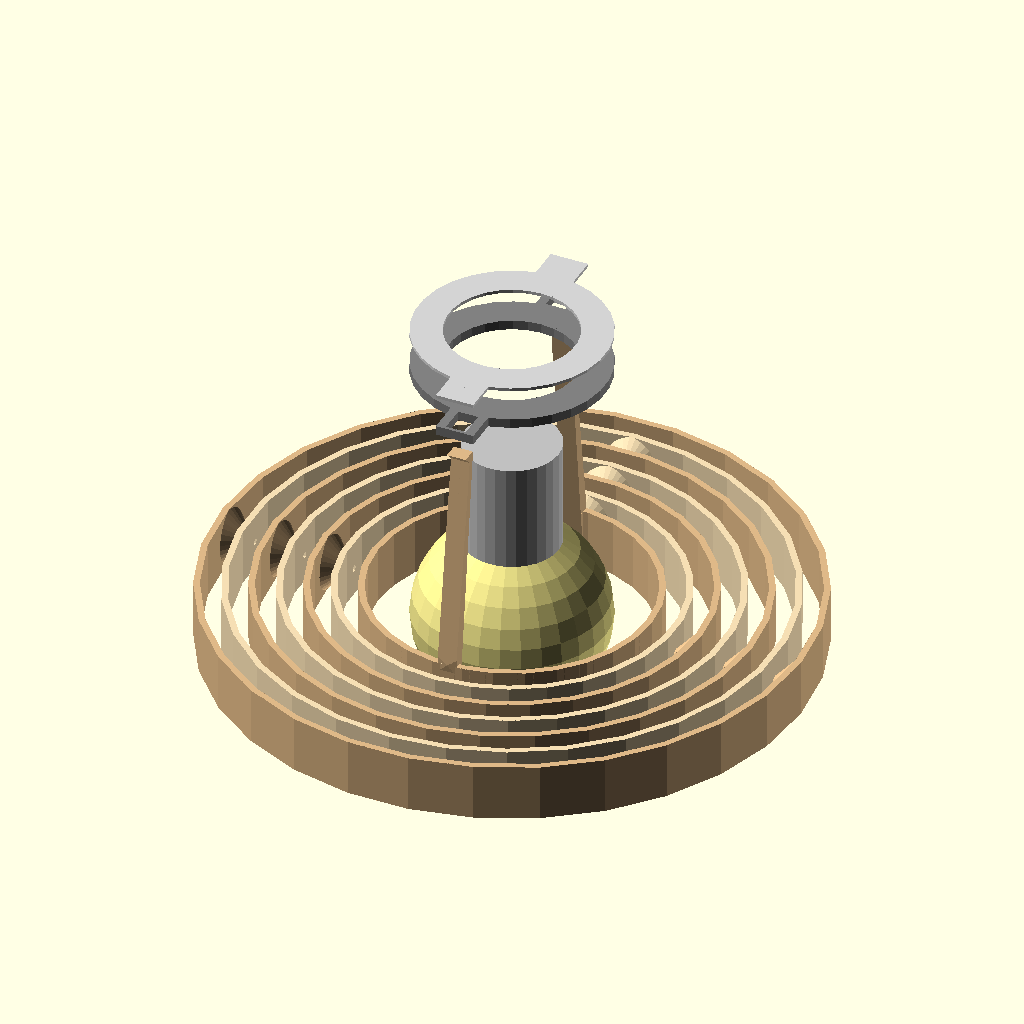
Cell 1: rendered with the file's own defaults.
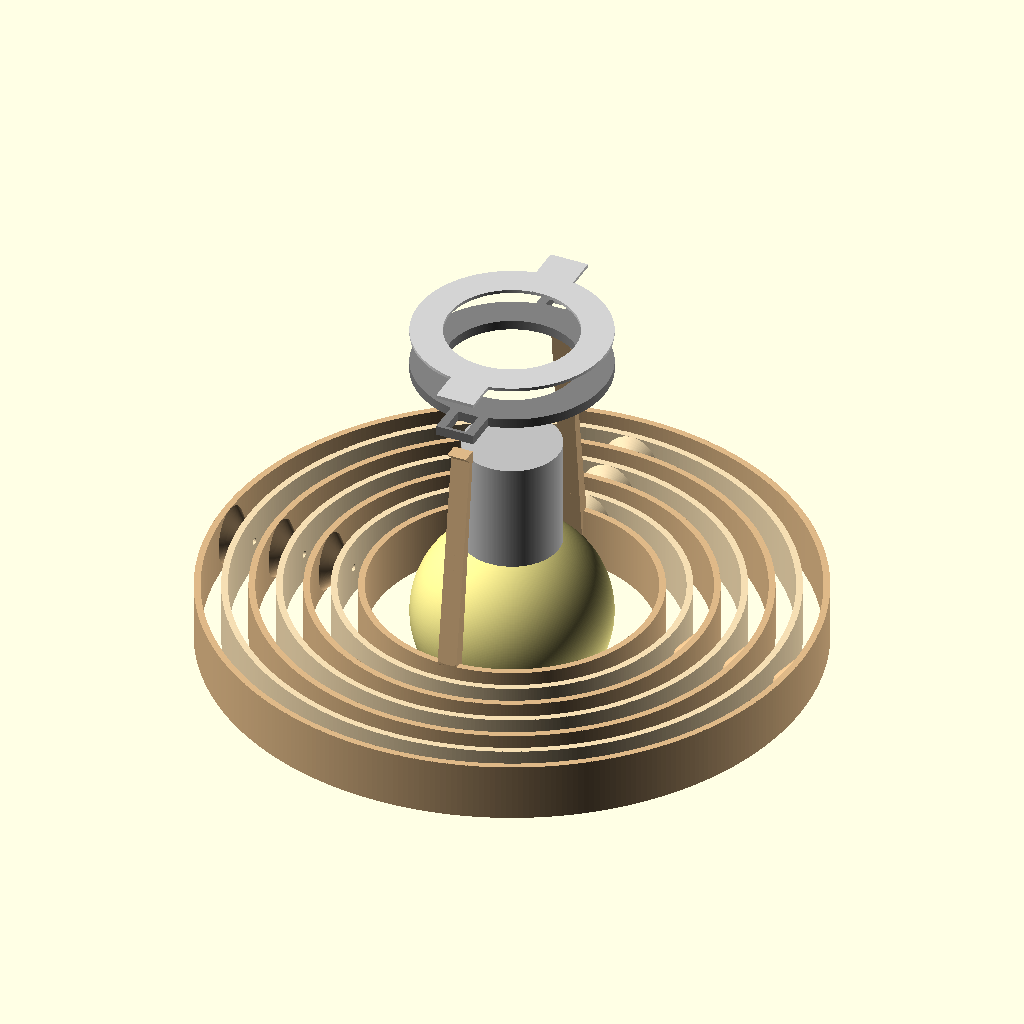
Cell 2: the same model with highResolution = true.
The same orthographic view direction (rotation 55°, 0°, 25°; colour scheme Cornfield) for every cell, with the view re-fitted per cell, so scale and position can differ between cells.
Source of the model, gyro-shade/gyro_lamp_shade.scad:
/***************************** LICENSE *****************************
*                                                                  *
*    Attribution-NonCommercial 4.0 International (CC BY-NC 4.0)    *
*    https://creativecommons.org/licenses/by-nc/4.0/               *
*                                                                  *
********************************************************************/

/*****************************************************************************
*                                                                            *
*    Created by Harald Andersson 2020-09-23                                  *
*                                                                            *
*    Originally uploaded at PrusaPrinters                                    *
*   https://www.prusaprinters.org/prints/41724-customizable-gyro-lamp-shade  *
*                                                                            *
******************************************************************************/

/******************** SAFETY ********************
*                                               *
*    When 3D printing lamp shades you should    *
*    always use a low energy LED light bulb     *
*    to minimize heat and use a temperature     *
*    resilient material for any parts close     *
*    to the light bulb.                         *
*                                               *
*************************************************/

/***************************************************************
*                                                              *
*            Requires OpenSCAD version 2019.05                 *
*    Newer versions (at the time of writing there are none)    *
*    should work unless they introduce any breaking changes    *
*                                                              *
****************************************************************/

// The dimensions set in the original file were used to create a lamp shade for an IKEA HEMMA cord set.

//////////////////////////    User parameters    //////////////////////////
// These are the parameters you can edit to customize the lamp shade
// All dimensions are in mm
// All comments below are single line to display properly in OpenSCAD Customizer.

// Set to true for a high resolution model. Must be set to true before rendering. Set to false for quicker preview when testing different parameters. Do not worry if the model looks broken when this is turned off.
highResolution = false;

$fs = highResolution ? 0.4 : 2;
$fa = highResolution ? 1 : 12;

// Control which parts to show and how to place and orient them. 0: Preview, all parts assembled. Only for visual representation. 1: All parts spread out (rings divided into two groups) and oriented for printing. Use this when exporting to get all parts in a single file. 2: Only even numbered rings. 3: Only odd numbered rings. 4: Only mounting plate. 5: Connector test pieces. Use this for quick testing of parameters for filament connectors.
renderMode = 0;

// Thickness of each ring
ringThickness = 2;

// The height of the rings. The height of the innermost ring if ringHeightStepping (below) is set.
ringHeight = 18;

// Difference in height between each ring starting at the innermost ring. Set to positive value to increase height, negative value to decrese height and zero to disable.
ringHeightStepping = 0;

// Distance between each ring
ringSpacing = 6;

// Inner diameter of the innermost ring
innerRingDiameter = 86;

// Maximum outer diameter of the outermost ring. Actual diameter might be smaller.
outerRingMaxDiameter = 200;

// Maximum size (on the x-y plane) of parts to be printed. Any rings with outer diameter greater than this value will be split into multiple parts which should be connected using filament pieces.
maxPrintSize = 200;

// Depth of holes to insert filament into when connecting parts of split rings.
splitConnectorHoleDepth = 5;

// Set to true to create a hole in the connectors to insert a piece of filament into. This will help the rings to stay connected if they are too thin and flexible for the cone shaped connectors alone. It is recommended to use this option.
useFilamentConnectors = true;

// Diameter of the hole in the connector which should hold the filament. Should be slightly larger than your filament diameter. Will also be used if any rings are split to multiple parts.
filamentConnectorDiameter = 2;

// Extra clearance for the hole in the inner ring which the filament will rotate in. Diameter of this hole will be filamentConnectorDiameter + 2 * filamentRotationClearance.
filamentRotationClearance = 0.1;

// Distance from the top of the lamp socket screw to the center of the rings.
socketTopToRingCenterDistance = 80;

// The maximum outer diameter of the nut used to fasten lamp shades to the socket.
socketNutMaxDiameter = 58;

// Diameter of the center hole in the mouning plate. Should be slightly larger that the outer diameter of the threads of the lamp socket.
mountingPlateCenterHoleDiameter = 40.4;

// Thickness of the mounting plate
mountingPlateThickness = 3;

// Thickness of the top plate. A thicker plate is recommended if the mount plate will be below the rings, e.g. for a table lamp.
topPlateThickness = 1;

// Size of gap between parts which should be inserted into each other to ensure easy assembly
mountClearance = 0.2;

// Minumum thickness (at the mounting plate) of the bars connecting the innermost ring to the mounting plate. A thicker bar is recommended if the mount plate will be below the rings, e.g. for a table lamp.
mountingBarTopMinimunThickness = 2;

// Width of the bars connecting the innermost ring to the mounting plate. A wider bar is recommended if the mount plate will be below the rings, e.g. for a table lamp.
mountingBarWidth = 6;

// Set to true to show a simple light bulb in render mode 0. Does not affect exported model.
showLightBulb = true;

// Diameter of the light bulb shown when renderMode is set to 0. Does not affect exported model.
lightBulbDiameter = 60;

// Color of the top plate in preview mode. Does not affect exported model.
topPlateColor = "LightGray";

// Color of the mounting plate in preview mode. Does not affect exported model.
mountingPlateColor = "Gray";

// Color of even numbered rings (starting with the innermost as 0) in preview mode. Does not affect exported model.
evenRingColor = "BurlyWood";

// Color of odd numbered rings (starting with the innermost as 0) in preview mode. Does not affect exported model.
oddRingColor = "Wheat";

// Color of the light bulbs glass in preview mode. Does not affect exported model.
lightBulbGlassColor = "Khaki";

// Color of the light bulbs screw in preview mode. Does not affect exported model.
lightBulbScrewColor = "Silver";

//////////////////////////    End user parameters    //////////////////////////

//////////////////////////    Private parameters. Do not touch.    //////////////////////////
// The variables initiated here are set using expressions to hide from OpenSCAD Customizer

numberOfRings = floor(( (outerRingMaxDiameter - innerRingDiameter) / 2 - ringThickness) / (ringThickness + ringSpacing)) + 1;

// Used to create a small overlap between some parts to make sure that boolean operations works properly
overlap = 0 + 0.1;

// Minimum width of mounting ring
minMountRingWidth = 0 + 3;

mountingBarTopDistanceFromCenter = mountingPlateCenterHoleDiameter / 2 + max((socketNutMaxDiameter - mountingPlateCenterHoleDiameter) / 2 + 1, minMountRingWidth) + mountingPlateThickness + 2 * mountClearance;

// Distance between parts of a split ring.
splitWidth = 0 + 0.1;

// Minimum distance between connection holes in a split ring.
splitConnectorHoleMinDistance = 0 + 3;

//////////////////////////    Functions    //////////////////////////

function minimumSpacing(innerRingRadius, innerRingHeight, innerRingThickness) =
    (innerRingRadius + innerRingThickness) / cos(atan(innerRingHeight / (2 * (innerRingRadius + innerRingThickness)))) - innerRingRadius - innerRingThickness;

function nextPowerOfTwo(n, p = 1) =
    let (result = pow(2, p)) result >= n ? result
    : nextPowerOfTwo(n, p + 1);

function getNumberOfParts(ringNumber) =
    let (ringOuterRadius = innerRingDiameter / 2 + (ringSpacing + ringThickness) * ringNumber + ringThickness) ringOuterRadius * 2 <= maxPrintSize ? 1
    : let (n = ceil(360 / (2 * asin(maxPrintSize / (2 * ringOuterRadius))))) nextPowerOfTwo(n);

//////////////////////////    Modules    //////////////////////////
module connector(radius, hole) {
    connectorLength = (
        ringThickness >= radius - 1 ? ringSpacing + radius
        : ringSpacing + ringThickness + 1
    ) + (
        useFilamentConnectors ? filamentConnectorDiameter / 2 - 2
        : (ringThickness + 1 >= radius ? -1 : 0)
    );
    module roundConn() {
        if (connectorLength > radius) {
            polygon([[0, -overlap], [radius, -overlap], [radius, 0], [radius, connectorLength - radius], [0, connectorLength]]);
        } else {
            polygon([[0, -overlap], [radius, -overlap], [radius, 0], [0, connectorLength]]);
        }
    }

    module flatBottom() {
        rCos45 = radius * cos(45);
        rSin45 = radius * sin(45);

        module p() {
            polygon([[-radius, 0], [-radius, rSin45 - (radius - rCos45)], [-rCos45, rSin45], [-rCos45, 0]]);
        }

        union() {
            p();
            mirror([0, 1, 0]) {
                p();
            }
        }
    }

    module filamentConnector() {
        diameter = hole ? filamentConnectorDiameter + 2 * filamentRotationClearance : filamentConnectorDiameter;
        translate([0, 0, overlap]) {
            cylinder(d=diameter, h=connectorLength + ringThickness + ringSpacing);
        }
    }

    module c() {
        if (connectorLength > radius) {
            union() {
                rotate_extrude() {
                    roundConn();
                }
                translate([0, 0, -overlap]) {
                    linear_extrude(connectorLength - radius + overlap) {
                        flatBottom();
                    }
                }
            }
        } else {
            rotate_extrude() {
                roundConn();
            }
        }
    }

    rotate([0, -90, 0]) {
        if (hole) {
            union() {
                c();
                if (useFilamentConnectors) {
                    filamentConnector();
                }
            }
        } else {
            difference() {
                c();
                if (useFilamentConnectors) {
                    filamentConnector();
                }
            }
        }
    }
}

module connectionCones(ringNumber) {
    xOffset = innerRingDiameter / 2 + (ringSpacing + ringThickness) * ringNumber;
    translate([xOffset, 0, 0]) {
        connector((ringHeight + ringHeightStepping * ringNumber) / 2, false);
    }
}

module connectionHoles(ringNumber) {
    xOffset = innerRingDiameter / 2 + (ringSpacing + ringThickness) * (ringNumber + 1);
    rotate(90) {
        translate([xOffset, 0, 0]) {
            connector((ringHeight + ringHeightStepping * (ringNumber + 1)) / 2, true);
        }
    }
}

module ring(ringNumber, outer) {
    xOffset = innerRingDiameter / 2 + (ringSpacing + ringThickness) * ringNumber;

    height = ringHeight + ringHeightStepping * ringNumber;
    module r() {
        rotate_extrude() {
            translate([xOffset, -height / 2]) {
                square([ringThickness, height]);
            }
        }
    }

    module c() {
        if (ringNumber > 0) {
            intersection() {
                union() {
                    connectionCones(ringNumber);
                    mirror([1, 0, 0]) {
                        connectionCones(ringNumber);
                    }
                }
                rotate_extrude() {
                    translate([0, -(height + 2 * overlap) / 2]) {
                        square([xOffset + ringThickness - overlap, height + 2 * overlap]);
                    }
                }
            }
        }
    }

    module h() {
        if (!outer) {
            connectionHoles(ringNumber);
            mirror([0, 1, 0]) {
                connectionHoles(ringNumber);
            }
        }
    }

    module bars() {
        module b() {
            length = socketTopToRingCenterDistance - topPlateThickness - mountingPlateThickness;
            module p() {
                translate([0, overlap, 0]) {
                    rotate([90, 0, 0]) {
                        linear_extrude(mountingBarWidth / 2 + overlap) {
                            union() {
                                polygon(
                                    [
                                        [0, 0],
                                        [mountingBarTopMinimunThickness, 0],
                                        [mountingPlateThickness + mountingBarTopMinimunThickness - mountClearance, mountingPlateThickness - mountClearance],
                                        [0, mountingPlateThickness - mountClearance],
                                    ]
                                );
                                bottomX = innerRingDiameter / 2 - mountingBarTopDistanceFromCenter - mountClearance;
                                polygon(
                                    [
                                        [0, 0],
                                        [bottomX, -length - ringHeight / 2],
                                        [bottomX + ringThickness, -length + ringHeight / 2],
                                        [mountingBarTopMinimunThickness, 0],
                                        [mountingBarTopMinimunThickness, overlap],
                                        [0, overlap],
                                    ]
                                );
                            }
                        }
                    }
                }
            }

            difference() {
                translate([mountingBarTopDistanceFromCenter + mountClearance, 0, length]) {
                    union() {
                        p();
                        mirror([0, 1, 0]) {
                            p();
                        }
                    }
                }
                rotate_extrude() {
                    translate([xOffset + ringThickness, -socketTopToRingCenterDistance]) {
                        square([xOffset, socketTopToRingCenterDistance * 2]);
                    }
                }
            }
        }

        rotate(90) {
            union() {
                b();
                mirror([1, 0, 0]) {
                    b();
                }
            }
        }
    }

    rz = ringNumber % 2 == 0 ? 0 : 90;
    rotate([0, 0, rz]) {
        difference() {
            union() {
                r();
                c();
                if (ringNumber == 0) {
                    bars();
                }
            }
            h();
        }
    }
}

module multiPartRing(ringNumber, outer, numParts) {
    ringInnerRadius = innerRingDiameter / 2 + (ringSpacing + ringThickness) * ringNumber;
    ringOuterRadius = ringInnerRadius + ringThickness;
    height = ringHeight + ringHeightStepping * ringNumber;
    extraThickness = filamentConnectorDiameter + 2 - ringThickness;
    connectionInnerRadius = extraThickness > 0 ? (ringInnerRadius - extraThickness + (extraThickness + ringThickness) / 2) : ringInnerRadius;
    connectionThickness = extraThickness > 0 ? ringThickness + extraThickness : ringThickness;
    module c() {
        // connector part to add extra thickness (if needed) to the ring
        if (extraThickness > 0) {
            a = 360 * (splitConnectorHoleDepth + 1) / connectionInnerRadius;
            rotate(180 / numParts - a / 2) {
                rotate_extrude(angle=a) {
                    translate([ringInnerRadius - extraThickness, -height / 2]) {
                        square([extraThickness + overlap, height]);
                    }
                }
            }
        }
    }

    module h() {
        // holes for filament
        a = 360 * (splitConnectorHoleDepth) / connectionInnerRadius;
        rotate(180 / numParts - a / 2) {
            rotate_extrude(angle=a) {
                n = (height - 4 + splitConnectorHoleMinDistance) / (filamentConnectorDiameter + splitConnectorHoleMinDistance);
                numHoles = max(floor(n), 1);
                for (i = [1:numHoles]) {
                    ty =
                        numHoles == 1 ? 0
                        : -height / 2 + 2 + filamentConnectorDiameter / 2 + ( (height - 4 - filamentConnectorDiameter) / (numHoles - 1)) * (i - 1);
                    translate([ringOuterRadius - connectionThickness / 2, ty]) {
                        circle(d=filamentConnectorDiameter);
                    }
                }
            }
        }
    }

    module s() {
        // splitter
        rotate(180 / numParts) {
            for (i = [0:numParts / 2 - 1]) {
                rotate(i * 360 / numParts) {
                    cube([ringOuterRadius * 2 + overlap * 2, splitWidth, height + overlap * 2], center=true);
                }
            }
        }
    }
    difference() {
        union() {
            ring(ringNumber, outer);
            for (i = [0:numParts - 1]) {
                rotate(i * 360 / numParts) {
                    c();
                }
            }
        }
        s();
        for (i = [0:numParts - 1]) {
            rotate(i * 360 / numParts) {
                h();
            }
        }
    }
}

module mountRing(thickness) {
    rotate_extrude() {
        translate([mountingPlateCenterHoleDiameter / 2, 0, 0]) {
            square([max((socketNutMaxDiameter - mountingPlateCenterHoleDiameter) / 2 + 1, minMountRingWidth), thickness]);
        }
    }
}

module mountEar(thickness) {
    module plate() {
        translate([mountingPlateCenterHoleDiameter / 2, -overlap, 0]) {
            cube(
                [
                    1.2 + 2 * mountingPlateThickness + mountingBarTopMinimunThickness + 2 * mountClearance + max((socketNutMaxDiameter - mountingPlateCenterHoleDiameter) / 2 + 1, minMountRingWidth),
                    mountingBarWidth / 2 + 3 + overlap,
                    thickness,
                ]
            );
        }
    }
    union() {
        plate();
        mirror([0, 1, 0]) {
            plate();
        }
    }
}

module mountingPlate() {
    module hole() {
        module p() {
            translate([0, overlap, 0]) {
                rotate([90, 0, 0]) {
                    linear_extrude(mountingBarWidth / 2 + mountClearance + overlap) {
                        polygon(
                            [
                                [0, -overlap],
                                [mountingPlateThickness + mountingBarTopMinimunThickness + 2 * mountClearance, -overlap],
                                [mountingPlateThickness + mountingBarTopMinimunThickness + 2 * mountClearance, 0],
                                [2 * mountingPlateThickness + mountingBarTopMinimunThickness + 2 * mountClearance, mountingPlateThickness],
                                [2 * mountingPlateThickness + mountingBarTopMinimunThickness + 2 * mountClearance, mountingPlateThickness + overlap],
                                [0, mountingPlateThickness + overlap],
                            ]
                        );
                    }
                }
            }
        }

        translate([mountingBarTopDistanceFromCenter - mountingPlateThickness - mountClearance, 0, 0]) {
            union() {
                p();
                mirror([0, 1, 0]) {
                    p();
                }
            }
        }
    }

    difference() {
        union() {
            mountRing(mountingPlateThickness);
            union() {
                mountEar(mountingPlateThickness);
                mirror([1, 0, 0]) {
                    mountEar(mountingPlateThickness);
                }
            }
        }
        hole();
        mirror([1, 0, 0]) {
            hole();
        }
    }
}

module topPlate() {
    module pin() {
        module p() {
            linear_extrude(mountingPlateThickness + overlap) {
                polygon(
                    [
                        [0, -overlap],
                        [mountingPlateThickness, -overlap],
                        [mountingPlateThickness, mountingBarWidth / 2],
                        [0, mountingBarWidth / 2],
                    ]
                );
            }
        }

        translate([mountingBarTopDistanceFromCenter - mountingPlateThickness, 0, -mountingPlateThickness]) {
            union() {
                p();
                mirror([0, 1, 0]) {
                    p();
                }
            }
        }
    }
    union() {
        mountRing(topPlateThickness);
        union() {
            mountEar(topPlateThickness);
            pin();
            mirror([1, 0, 0]) {
                mountEar(topPlateThickness);
                pin();
            }
        }
    }
}

module lightBulb() {
    union() {
        color(lightBulbScrewColor) {
            cylinder(h=lightBulbDiameter, d=lightBulbDiameter / 2);
        }
        color(lightBulbGlassColor) {
            sphere(d=lightBulbDiameter);
        }
    }
}

module testSplitConnectors() {
    thickness = max(filamentConnectorDiameter + 2, ringThickness);
    length = max(splitConnectorHoleDepth + 1, 10);
    height = ringHeight + ringHeightStepping * (numberOfRings - 1);
    n = (height - 4 + splitConnectorHoleMinDistance) / (filamentConnectorDiameter + splitConnectorHoleMinDistance);
    numHoles = max(floor(n), 1);
    module c() {
        translate([0, 0, -(ringHeight - height) / 2]) {
            rotate([90, 0, 90]) {
                difference() {
                    linear_extrude(length) {
                        square([thickness, height], center=true);
                    }
                    for (i = [1:numHoles]) {
                        ty =
                            numHoles == 1 ? 0
                            : -height / 2 + 2 + filamentConnectorDiameter / 2 + ( (height - 4 - filamentConnectorDiameter) / (numHoles - 1)) * (i - 1);
                        translate([0, 0, -overlap]) {
                            linear_extrude(splitConnectorHoleDepth + overlap) {
                                translate([0, ty]) {
                                    circle(d=filamentConnectorDiameter);
                                }
                            }
                        }
                    }
                }
            }
        }
    }

    c();
    translate([0, -thickness - 2, 0]) {
        c();
    }
}

//////////////////////////    Sanity checks    //////////////////////////
assert(numberOfRings > 0, "No rings can be created with the current parameters. Check the parameters outerRingMaxDiameter, innerRingDiameter and ringThickness");
assert(renderMode >= 0 && renderMode < 6, "Invalid render mode");
assert($preview || renderMode != 0, "Not allowed to render in mode 0 since it will produce an unprintable mesh. Please change render mode and try again");
assert(innerRingDiameter > socketNutMaxDiameter, "innerRingDiameter must be greater than socketNutMaxDiameter");
assert(ringHeight >= 4, "rightHeight too small");
assert(ringHeight + ringHeightStepping * (numberOfRings - 1) >= 4, "Too aggressive decreasing of ring height. Try changing ringHeight or ringHeightStepping");
assert($preview || highResolution, "set highResolution to true before rendering");
assert(ringThickness > 0, "ringThickness must be positive");
assert(ringSpacing > 0, "ringSpacing must be positive");
assert(filamentConnectorDiameter > 0, "filamentConnectorDiameter must be positive");
assert(filamentRotationClearance >= 0, "filamentRotationClearance can't be negative");
assert(socketTopToRingCenterDistance > 0, "socketTopToRingCenterDistance must be positive");
assert(mountingPlateThickness >= 3, "mountingPlateThickness should be at least 3");
assert(topPlateThickness >= 1, "mountingPlateThickness should be at least 1");
assert(mountingPlateCenterHoleDiameter > 0, "mountingPlateCenterHoleDiameter must be positive");
assert(mountingPlateCenterHoleDiameter < socketNutMaxDiameter, "mountingPlateCenterHoleDiameter must be smaller than socketNutMaxDiameter");
assert(mountClearance > 0, "mountClearance must be positive");
assert(mountingBarTopMinimunThickness >= 2, "mountingBarTopMinimunThickness should be at least 2");
assert((innerRingDiameter / 2 + ringThickness) >= mountingBarTopDistanceFromCenter + mountingBarTopMinimunThickness + mountingPlateThickness, "Try increasing innerRingDiameter or decreasing mountingBarTopMinimunThickness or mountingPlateThickness");
assert(mountingBarWidth >= 3, "mountingBarWidth should be at least 3");
assert(mountingBarWidth <= mountingPlateCenterHoleDiameter, "mountingBarWidth may not be greater than mountingPlateCenterHoleDiameter");
assert(maxPrintSize > 0, "maxPrintSize must be positive");
assert(splitConnectorHoleDepth >= 3, "splitConnectorHoleDepth should be at least 3");

// Check that rotation will be possible between all rings, abort if not
if (numberOfRings > 1) {
    for (i = [1:numberOfRings - 1]) {
        prevRingRadius = innerRingDiameter / 2 + (ringSpacing + ringThickness) * (i - 1);
        prevRingHeight = ringHeight + ringHeightStepping * (i - 1);
        minSpace = minimumSpacing(prevRingRadius, prevRingHeight, ringThickness);
        assert(ringSpacing >= minSpace, str("Too small spacing, rotation will be blocked between rings ", i - 1, " and ", i, ". Try increasing spacing or decreasing height. ringSpacing: ", ringSpacing, ", minimum space for rotation: ", minSpace));
    }
}

for (i = [0:numberOfRings - 1]) {
    height = ringHeight + ringHeightStepping * i;
    assert(filamentConnectorDiameter <= height - 3, "filamentConnectorDiameter too large");
}

if (outerRingMaxDiameter > maxPrintSize) {
    extraThickness = filamentConnectorDiameter + 2 - ringThickness;
    assert(extraThickness < ringSpacing, "Too small space for connectors for split rings. This can be fixed by increasing ringSpace or ringThickness or decreasing filamentConnectorDiameter or outerRingMaxDiameter");
}

//////////////////////////    Create the lamp shade    //////////////////////////

// Rings
if (renderMode < 4) {
    if (renderMode == 0) {
        for (i = [0:numberOfRings - 1]) {
            even = i % 2 == 0;
            c = even ? evenRingColor : oddRingColor;
            color(c) {
                numParts = getNumberOfParts(i);
                if (numParts > 1) {
                    multiPartRing(i, i == numberOfRings - 1, numParts);
                } else {
                    ring(i, i == numberOfRings - 1);
                }
            }
        }
    } else if (renderMode == 1) {
        for (i = [0:numberOfRings - 1]) {
            even = i % 2 == 0;
            c = even ? evenRingColor : oddRingColor;
            tx = even ? 0 : outerRingMaxDiameter;
            tz = (ringHeight + ringHeightStepping * i) / 2;
            color(c) {
                translate([tx, 0, tz]) {
                    numParts = getNumberOfParts(i);
                    if (numParts > 1) {
                        multiPartRing(i, i == numberOfRings - 1, numParts);
                    } else {
                        ring(i, i == numberOfRings - 1);
                    }
                }
            }
        }
    } else if (renderMode == 2) {
        for (i = [0:2:numberOfRings - 1]) {
            color(evenRingColor) {
                tz = (ringHeight + ringHeightStepping * i) / 2;
                translate([0, 0, tz]) {
                    numParts = getNumberOfParts(i);
                    if (numParts > 1) {
                        multiPartRing(i, i == numberOfRings - 1, numParts);
                    } else {
                        ring(i, i == numberOfRings - 1);
                    }
                }
            }
        }
    } else if (renderMode == 3) {
        for (i = [1:2:numberOfRings - 1]) {
            color(oddRingColor) {
                tz = (ringHeight + ringHeightStepping * i) / 2;
                translate([0, 0, tz]) {
                    numParts = getNumberOfParts(i);
                    if (numParts > 1) {
                        multiPartRing(i, i == numberOfRings - 1, numParts);
                    } else {
                        ring(i, i == numberOfRings - 1);
                    }
                }
            }
        }
    }
}

// Mount
if (renderMode == 0) {
    translate([0, 0, socketTopToRingCenterDistance - topPlateThickness - mountingPlateThickness + 10]) {
        rotate(90) {
            color(mountingPlateColor) {
                mountingPlate();
            }
            translate([0, 0, mountingPlateThickness + 10]) {
                color(topPlateColor) {
                    topPlate();
                }
            }
        }
    }
} else if (renderMode == 1) {
    tx = -mountingBarTopDistanceFromCenter + mountingPlateThickness + mountClearance - 1.2 - 2 * mountingPlateThickness - mountingBarTopMinimunThickness - 2 * mountClearance - outerRingMaxDiameter / 2 - 3;
    translate([tx, 0, 0]) {
        translate([0, -socketNutMaxDiameter / 2 - 2, mountingPlateThickness]) {
            translate([0, 0, -mountingPlateThickness]) {
                color(mountingPlateColor) {
                    mountingPlate();
                }
            }
        }
        translate([0, socketNutMaxDiameter / 2 + 2, topPlateThickness]) {
            rotate([180, 0, 0]) {
                color(topPlateColor) {
                    topPlate();
                }
            }
        }
    }
} else if (renderMode == 4) {
    translate([0, -socketNutMaxDiameter / 2 - 2, mountingPlateThickness]) {
        translate([0, 0, -mountingPlateThickness]) {
            color(mountingPlateColor) {
                mountingPlate();
            }
        }
    }
    translate([0, socketNutMaxDiameter / 2 + 2, topPlateThickness]) {
        rotate([180, 0, 0]) {
            color(topPlateColor) {
                topPlate();
            }
        }
    }
}

if (renderMode == 0 && showLightBulb) {
    %lightBulb();
}

if (renderMode == 5) {
    cubeThickness = 10;
    translate([0, ringHeight + 2, 0]) {
        union() {
            connector(ringHeight / 2, false);
            translate([cubeThickness / 2, 0, 0]) {
                cube([cubeThickness, ringHeight, ringHeight], center=true);
            }
        }
    }

    rotate(180) {
        translate([ringSpacing, 0, 0]) {
            union() {
                difference() {
                    translate([-ringThickness / 2 - ringSpacing, 0, 0]) {
                        cube([ringThickness, ringHeight, ringHeight], center=true);
                    }
                    connector(ringHeight / 2, true);
                }
                if (ringThickness < cubeThickness) {
                    height = min((ringHeight - filamentConnectorDiameter - filamentRotationClearance * 2) / 2, 3);
                    translate([-ringThickness / 2 - ringSpacing - cubeThickness / 2 + overlap / 2, 0, height / 2 - ringHeight / 2]) {
                        cube([cubeThickness - ringThickness + overlap, ringHeight, height], center=true);
                    }
                }
            }
        }
    }

    translate([0, -(max(filamentConnectorDiameter + 2, ringThickness) + ringHeight) / 2 - 2, 0]) {
        testSplitConnectors();
    }
}
Parameter table extracted from the source (name, type, default, range or options):
highResolution: bool, default false
renderMode: number, default 0
ringThickness: number, default 2
ringHeight: number, default 18
ringHeightStepping: number, default 0
ringSpacing: number, default 6
innerRingDiameter: number, default 86
outerRingMaxDiameter: number, default 200
maxPrintSize: number, default 200
splitConnectorHoleDepth: number, default 5
useFilamentConnectors: bool, default true
filamentConnectorDiameter: number, default 2
filamentRotationClearance: number, default 0.1
socketTopToRingCenterDistance: number, default 80
socketNutMaxDiameter: number, default 58
mountingPlateCenterHoleDiameter: number, default 40.4
mountingPlateThickness: number, default 3
topPlateThickness: number, default 1
mountClearance: number, default 0.2
mountingBarTopMinimunThickness: number, default 2
mountingBarWidth: number, default 6
showLightBulb: bool, default true
lightBulbDiameter: number, default 60
topPlateColor: string, default "LightGray"
mountingPlateColor: string, default "Gray"
evenRingColor: string, default "BurlyWood"
oddRingColor: string, default "Wheat"
lightBulbGlassColor: string, default "Khaki"
lightBulbScrewColor: string, default "Silver"
